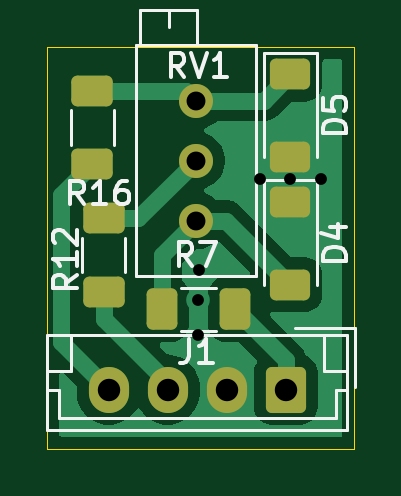
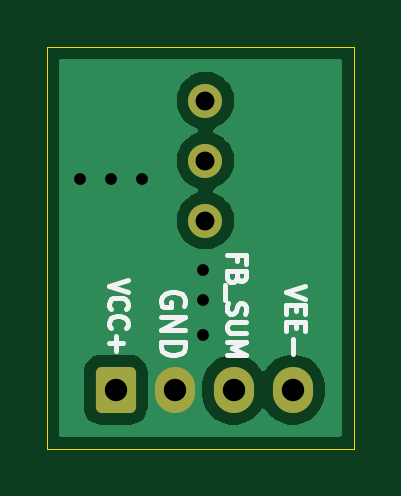
Circuit board: 11 layer files. Board 13.0 x 17.0 mm.
- bottom_copper: Offset_adj-B_Cu.gbr (11105 bytes)
- bottom_mask: Offset_adj-B_Mask.gbr (1435 bytes)
- paste: Offset_adj-B_Paste.gbr (468 bytes)
- bottom_silk: Offset_adj-B_Silkscreen.gbr (7515 bytes)
- outline: Offset_adj-Edge_Cuts.gbr (633 bytes)
- top_copper: Offset_adj-F_Cu.gbr (13231 bytes)
- top_mask: Offset_adj-F_Mask.gbr (2246 bytes)
- paste: Offset_adj-F_Paste.gbr (1842 bytes)
- top_silk: Offset_adj-F_Silkscreen.gbr (10272 bytes)
- drill: Offset_adj-NPTH.drl (281 bytes)
- drill: Offset_adj-PTH.drl (656 bytes)

=== bottom_copper: Offset_adj-B_Cu.gbr (11105 bytes, source omitted) ===
=== bottom_mask: Offset_adj-B_Mask.gbr (1435 bytes, source withheld) ===
=== paste: Offset_adj-B_Paste.gbr ===
%TF.GenerationSoftware,KiCad,Pcbnew,9.0.5*%
%TF.CreationDate,2025-10-18T18:29:23+02:00*%
%TF.ProjectId,Offset_adj,4f666673-6574-45f6-9164-6a2e6b696361,rev?*%
%TF.SameCoordinates,Original*%
%TF.FileFunction,Paste,Bot*%
%TF.FilePolarity,Positive*%
%FSLAX46Y46*%
G04 Gerber Fmt 4.6, Leading zero omitted, Abs format (unit mm)*
G04 Created by KiCad (PCBNEW 9.0.5) date 2025-10-18 18:29:23*
%MOMM*%
%LPD*%
G01*
G04 APERTURE LIST*
G04 APERTURE END LIST*
M02*

=== bottom_silk: Offset_adj-B_Silkscreen.gbr ===
%TF.GenerationSoftware,KiCad,Pcbnew,9.0.5*%
%TF.CreationDate,2025-10-18T18:29:23+02:00*%
%TF.ProjectId,Offset_adj,4f666673-6574-45f6-9164-6a2e6b696361,rev?*%
%TF.SameCoordinates,Original*%
%TF.FileFunction,Legend,Bot*%
%TF.FilePolarity,Positive*%
%FSLAX46Y46*%
G04 Gerber Fmt 4.6, Leading zero omitted, Abs format (unit mm)*
G04 Created by KiCad (PCBNEW 9.0.5) date 2025-10-18 18:29:23*
%MOMM*%
%LPD*%
G01*
G04 APERTURE LIST*
%ADD10C,0.200000*%
G04 APERTURE END LIST*
D10*
X123291695Y-103814285D02*
X124091695Y-104080952D01*
X124091695Y-104080952D02*
X123291695Y-104347618D01*
X123672647Y-104614285D02*
X123672647Y-104880951D01*
X124091695Y-104995237D02*
X124091695Y-104614285D01*
X124091695Y-104614285D02*
X123291695Y-104614285D01*
X123291695Y-104614285D02*
X123291695Y-104995237D01*
X123672647Y-105338095D02*
X123672647Y-105604761D01*
X124091695Y-105719047D02*
X124091695Y-105338095D01*
X124091695Y-105338095D02*
X123291695Y-105338095D01*
X123291695Y-105338095D02*
X123291695Y-105719047D01*
X123786933Y-106061905D02*
X123786933Y-106671429D01*
X126172647Y-102752380D02*
X126172647Y-102485714D01*
X126591695Y-102485714D02*
X125791695Y-102485714D01*
X125791695Y-102485714D02*
X125791695Y-102866666D01*
X126172647Y-103438094D02*
X126210742Y-103552380D01*
X126210742Y-103552380D02*
X126248838Y-103590475D01*
X126248838Y-103590475D02*
X126325028Y-103628571D01*
X126325028Y-103628571D02*
X126439314Y-103628571D01*
X126439314Y-103628571D02*
X126515504Y-103590475D01*
X126515504Y-103590475D02*
X126553600Y-103552380D01*
X126553600Y-103552380D02*
X126591695Y-103476190D01*
X126591695Y-103476190D02*
X126591695Y-103171428D01*
X126591695Y-103171428D02*
X125791695Y-103171428D01*
X125791695Y-103171428D02*
X125791695Y-103438094D01*
X125791695Y-103438094D02*
X125829790Y-103514285D01*
X125829790Y-103514285D02*
X125867885Y-103552380D01*
X125867885Y-103552380D02*
X125944076Y-103590475D01*
X125944076Y-103590475D02*
X126020266Y-103590475D01*
X126020266Y-103590475D02*
X126096457Y-103552380D01*
X126096457Y-103552380D02*
X126134552Y-103514285D01*
X126134552Y-103514285D02*
X126172647Y-103438094D01*
X126172647Y-103438094D02*
X126172647Y-103171428D01*
X126667885Y-103780952D02*
X126667885Y-104390475D01*
X126553600Y-104542856D02*
X126591695Y-104657142D01*
X126591695Y-104657142D02*
X126591695Y-104847618D01*
X126591695Y-104847618D02*
X126553600Y-104923809D01*
X126553600Y-104923809D02*
X126515504Y-104961904D01*
X126515504Y-104961904D02*
X126439314Y-104999999D01*
X126439314Y-104999999D02*
X126363123Y-104999999D01*
X126363123Y-104999999D02*
X126286933Y-104961904D01*
X126286933Y-104961904D02*
X126248838Y-104923809D01*
X126248838Y-104923809D02*
X126210742Y-104847618D01*
X126210742Y-104847618D02*
X126172647Y-104695237D01*
X126172647Y-104695237D02*
X126134552Y-104619047D01*
X126134552Y-104619047D02*
X126096457Y-104580952D01*
X126096457Y-104580952D02*
X126020266Y-104542856D01*
X126020266Y-104542856D02*
X125944076Y-104542856D01*
X125944076Y-104542856D02*
X125867885Y-104580952D01*
X125867885Y-104580952D02*
X125829790Y-104619047D01*
X125829790Y-104619047D02*
X125791695Y-104695237D01*
X125791695Y-104695237D02*
X125791695Y-104885714D01*
X125791695Y-104885714D02*
X125829790Y-104999999D01*
X125791695Y-105342857D02*
X126439314Y-105342857D01*
X126439314Y-105342857D02*
X126515504Y-105380952D01*
X126515504Y-105380952D02*
X126553600Y-105419047D01*
X126553600Y-105419047D02*
X126591695Y-105495238D01*
X126591695Y-105495238D02*
X126591695Y-105647619D01*
X126591695Y-105647619D02*
X126553600Y-105723809D01*
X126553600Y-105723809D02*
X126515504Y-105761904D01*
X126515504Y-105761904D02*
X126439314Y-105800000D01*
X126439314Y-105800000D02*
X125791695Y-105800000D01*
X126591695Y-106180952D02*
X125791695Y-106180952D01*
X125791695Y-106180952D02*
X126363123Y-106447618D01*
X126363123Y-106447618D02*
X125791695Y-106714285D01*
X125791695Y-106714285D02*
X126591695Y-106714285D01*
X128414838Y-104638095D02*
X128367219Y-104542857D01*
X128367219Y-104542857D02*
X128367219Y-104400000D01*
X128367219Y-104400000D02*
X128414838Y-104257143D01*
X128414838Y-104257143D02*
X128510076Y-104161905D01*
X128510076Y-104161905D02*
X128605314Y-104114286D01*
X128605314Y-104114286D02*
X128795790Y-104066667D01*
X128795790Y-104066667D02*
X128938647Y-104066667D01*
X128938647Y-104066667D02*
X129129123Y-104114286D01*
X129129123Y-104114286D02*
X129224361Y-104161905D01*
X129224361Y-104161905D02*
X129319600Y-104257143D01*
X129319600Y-104257143D02*
X129367219Y-104400000D01*
X129367219Y-104400000D02*
X129367219Y-104495238D01*
X129367219Y-104495238D02*
X129319600Y-104638095D01*
X129319600Y-104638095D02*
X129271980Y-104685714D01*
X129271980Y-104685714D02*
X128938647Y-104685714D01*
X128938647Y-104685714D02*
X128938647Y-104495238D01*
X129367219Y-105114286D02*
X128367219Y-105114286D01*
X128367219Y-105114286D02*
X129367219Y-105685714D01*
X129367219Y-105685714D02*
X128367219Y-105685714D01*
X129367219Y-106161905D02*
X128367219Y-106161905D01*
X128367219Y-106161905D02*
X128367219Y-106400000D01*
X128367219Y-106400000D02*
X128414838Y-106542857D01*
X128414838Y-106542857D02*
X128510076Y-106638095D01*
X128510076Y-106638095D02*
X128605314Y-106685714D01*
X128605314Y-106685714D02*
X128795790Y-106733333D01*
X128795790Y-106733333D02*
X128938647Y-106733333D01*
X128938647Y-106733333D02*
X129129123Y-106685714D01*
X129129123Y-106685714D02*
X129224361Y-106638095D01*
X129224361Y-106638095D02*
X129319600Y-106542857D01*
X129319600Y-106542857D02*
X129367219Y-106400000D01*
X129367219Y-106400000D02*
X129367219Y-106161905D01*
X130791695Y-103538095D02*
X131591695Y-103804762D01*
X131591695Y-103804762D02*
X130791695Y-104071428D01*
X131515504Y-104795238D02*
X131553600Y-104757142D01*
X131553600Y-104757142D02*
X131591695Y-104642857D01*
X131591695Y-104642857D02*
X131591695Y-104566666D01*
X131591695Y-104566666D02*
X131553600Y-104452380D01*
X131553600Y-104452380D02*
X131477409Y-104376190D01*
X131477409Y-104376190D02*
X131401219Y-104338095D01*
X131401219Y-104338095D02*
X131248838Y-104299999D01*
X131248838Y-104299999D02*
X131134552Y-104299999D01*
X131134552Y-104299999D02*
X130982171Y-104338095D01*
X130982171Y-104338095D02*
X130905980Y-104376190D01*
X130905980Y-104376190D02*
X130829790Y-104452380D01*
X130829790Y-104452380D02*
X130791695Y-104566666D01*
X130791695Y-104566666D02*
X130791695Y-104642857D01*
X130791695Y-104642857D02*
X130829790Y-104757142D01*
X130829790Y-104757142D02*
X130867885Y-104795238D01*
X131515504Y-105595238D02*
X131553600Y-105557142D01*
X131553600Y-105557142D02*
X131591695Y-105442857D01*
X131591695Y-105442857D02*
X131591695Y-105366666D01*
X131591695Y-105366666D02*
X131553600Y-105252380D01*
X131553600Y-105252380D02*
X131477409Y-105176190D01*
X131477409Y-105176190D02*
X131401219Y-105138095D01*
X131401219Y-105138095D02*
X131248838Y-105099999D01*
X131248838Y-105099999D02*
X131134552Y-105099999D01*
X131134552Y-105099999D02*
X130982171Y-105138095D01*
X130982171Y-105138095D02*
X130905980Y-105176190D01*
X130905980Y-105176190D02*
X130829790Y-105252380D01*
X130829790Y-105252380D02*
X130791695Y-105366666D01*
X130791695Y-105366666D02*
X130791695Y-105442857D01*
X130791695Y-105442857D02*
X130829790Y-105557142D01*
X130829790Y-105557142D02*
X130867885Y-105595238D01*
X131286933Y-105938095D02*
X131286933Y-106547619D01*
X131591695Y-106242857D02*
X130982171Y-106242857D01*
M02*

=== outline: Offset_adj-Edge_Cuts.gbr ===
%TF.GenerationSoftware,KiCad,Pcbnew,9.0.5*%
%TF.CreationDate,2025-10-18T18:29:23+02:00*%
%TF.ProjectId,Offset_adj,4f666673-6574-45f6-9164-6a2e6b696361,rev?*%
%TF.SameCoordinates,Original*%
%TF.FileFunction,Profile,NP*%
%FSLAX46Y46*%
G04 Gerber Fmt 4.6, Leading zero omitted, Abs format (unit mm)*
G04 Created by KiCad (PCBNEW 9.0.5) date 2025-10-18 18:29:23*
%MOMM*%
%LPD*%
G01*
G04 APERTURE LIST*
%TA.AperFunction,Profile*%
%ADD10C,0.050000*%
%TD*%
G04 APERTURE END LIST*
D10*
X121200000Y-93700000D02*
X134200000Y-93700000D01*
X134200000Y-110700000D01*
X121200000Y-110700000D01*
X121200000Y-93700000D01*
M02*

=== top_copper: Offset_adj-F_Cu.gbr (13231 bytes, source omitted) ===
=== top_mask: Offset_adj-F_Mask.gbr (2246 bytes, source withheld) ===
=== paste: Offset_adj-F_Paste.gbr (1842 bytes, source withheld) ===
=== top_silk: Offset_adj-F_Silkscreen.gbr (10272 bytes, source omitted) ===
=== drill: Offset_adj-NPTH.drl ===
M48
; DRILL file {KiCad 9.0.5} date 2025-10-18T18:29:26+0200
; FORMAT={-:-/ absolute / metric / decimal}
; #@! TF.CreationDate,2025-10-18T18:29:26+02:00
; #@! TF.GenerationSoftware,Kicad,Pcbnew,9.0.5
; #@! TF.FileFunction,NonPlated,1,2,NPTH
FMAT,2
METRIC
%
G90
G05
M30

=== drill: Offset_adj-PTH.drl ===
M48
; DRILL file {KiCad 9.0.5} date 2025-10-18T18:29:26+0200
; FORMAT={-:-/ absolute / metric / decimal}
; #@! TF.CreationDate,2025-10-18T18:29:26+02:00
; #@! TF.GenerationSoftware,Kicad,Pcbnew,9.0.5
; #@! TF.FileFunction,Plated,1,2,PTH
FMAT,2
METRIC
; #@! TA.AperFunction,Plated,PTH,ViaDrill
T1C0.500
; #@! TA.AperFunction,Plated,PTH,ComponentDrill
T2C0.800
; #@! TA.AperFunction,Plated,PTH,ComponentDrill
T3C0.950
%
G90
G05
T1
X127.6Y-104.4
X127.6Y-105.9
X127.614Y-103.118
X130.2Y-99.3
X131.5Y-99.3
X132.8Y-99.3
T2
X127.5Y-95.96
X127.5Y-98.5
X127.5Y-101.04
T3
X123.8Y-108.2
X126.3Y-108.2
X128.8Y-108.2
X131.3Y-108.2
M30

